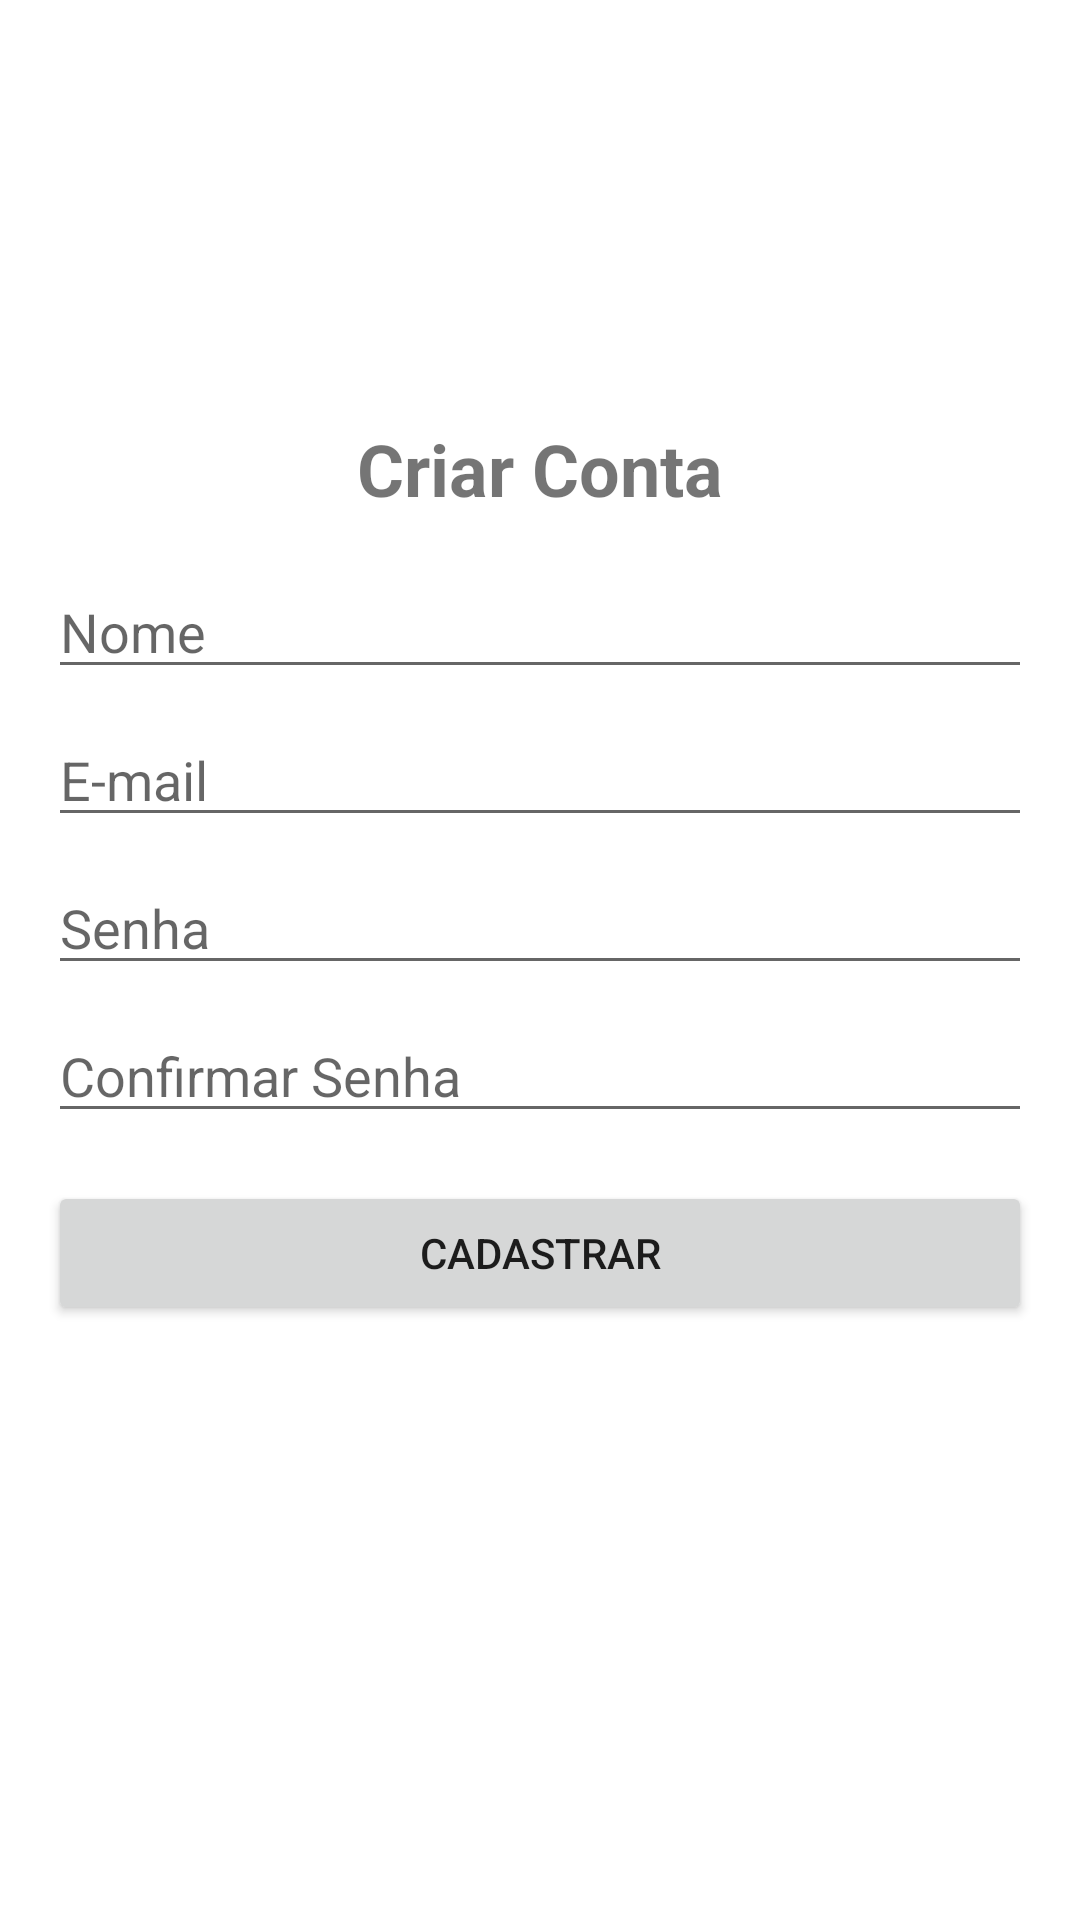

Here is an Android app screen rendered from its layout file. Give the layout XML and the strings, colors and styles it references.
<!-- AndroidManifest.xml: application theme Theme.Atualiza -->
<!-- res/layout/activity_cadastro.xml -->
<?xml version="1.0" encoding="utf-8"?>
<ScrollView xmlns:android="http://schemas.android.com/apk/res/android"
    xmlns:tools="http://schemas.android.com/tools"
    android:layout_width="match_parent"
    android:layout_height="match_parent"
    tools:context=".CadastroActivity">

    <LinearLayout
        android:layout_width="match_parent"
        android:layout_height="wrap_content"
        android:orientation="vertical"
        android:gravity="center"
        android:padding="16dp">

        <ImageView
            android:id="@+id/iv_logo"
            android:layout_width="100dp"
            android:layout_height="100dp"
            android:src="@drawable/ic_car_logo"
            android:contentDescription="Ícone do Aplicativo"
            android:layout_marginBottom="24dp"/>

        <TextView
            android:id="@+id/tv_title"
            android:layout_width="wrap_content"
            android:layout_height="wrap_content"
            android:text="Criar Conta"
            android:textSize="24sp"
            android:textStyle="bold"
            android:layout_marginBottom="16dp"/>

        <EditText
            android:id="@+id/et_nome"
            android:layout_width="match_parent"
            android:layout_height="wrap_content"
            android:hint="Nome"
            android:inputType="textPersonName"
            android:layout_marginBottom="8dp"/>

        <EditText
            android:id="@+id/et_email"
            android:layout_width="match_parent"
            android:layout_height="wrap_content"
            android:hint="E-mail"
            android:inputType="textEmailAddress"
            android:layout_marginBottom="8dp"/>

        <EditText
            android:id="@+id/et_senha"
            android:layout_width="match_parent"
            android:layout_height="wrap_content"
            android:hint="Senha"
            android:inputType="textPassword"
            android:layout_marginBottom="8dp"/>

        <EditText
            android:id="@+id/et_confirmar_senha"
            android:layout_width="match_parent"
            android:layout_height="wrap_content"
            android:hint="Confirmar Senha"
            android:inputType="textPassword"
            android:layout_marginBottom="16dp"/>

        <Button
            android:id="@+id/btn_cadastrar"
            android:layout_width="match_parent"
            android:layout_height="wrap_content"
            android:text="Cadastrar"/>

    </LinearLayout>
</ScrollView>
<!-- resources referenced by this layout -->
<resources>
  <!-- drawable ic_car_logo: webp bitmap (mipmap-hdpi, 4164 bytes) -->
  <style name="Theme.Atualiza" parent="Theme.MaterialComponents.DayNight.DarkActionBar">
          
          <item name="colorPrimary">@color/purple_500</item>
          <item name="colorPrimaryVariant">@color/purple_700</item>
          <item name="colorOnPrimary">@color/white</item>
          
          <item name="colorSecondary">@color/teal_200</item>
          <item name="colorSecondaryVariant">@color/teal_700</item>
          <item name="colorOnSecondary">@color/black</item>
          
          <item name="android:statusBarColor">?attr/colorPrimaryVariant</item>
          
      </style>
  <!-- not gathered from this repository: default colours our renderer supplied (Android Studio template values) -->
  <color name="purple_500">#FF6200EE</color>
  <color name="purple_700">#FF3700B3</color>
  <color name="teal_200">#FF03DAC5</color>
  <color name="teal_700">#FF018786</color>
  <color name="black">#FF000000</color>
  <color name="white">#FFFFFFFF</color>
</resources>
